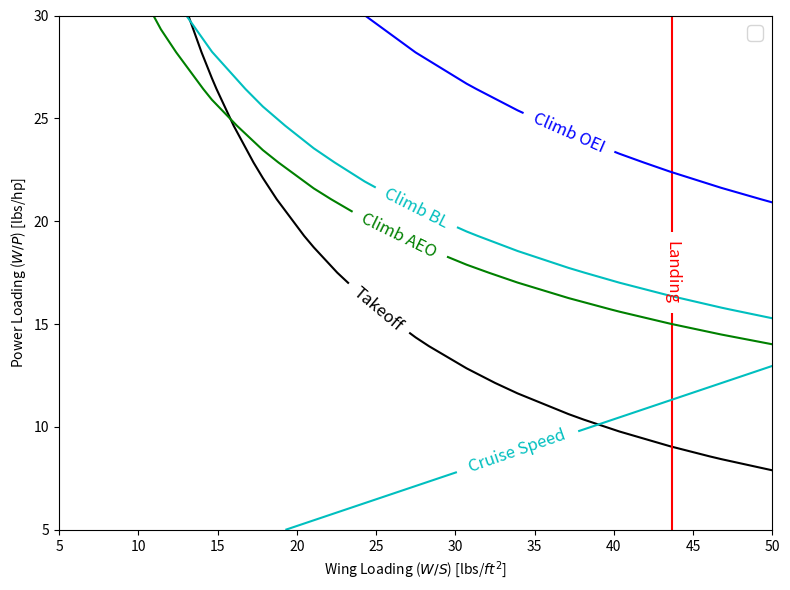

Source code (Python):
import numpy as np
import matplotlib.pyplot as plt

# Varibles
A = 8
n_p = 0.8

CL_max_clean = 1.5
CD0_clean = 0.028
e_clean = 0.81

CL_max_to = 1.8
CL_max_l = 2.2
rho_sea_level = 0.002387 # slugs/cu. ft
rho_5000 = 0.00204834 # slugs/cu. ft

######## Takeoff

s_to = 2500 # ft

a = 0.0149
b = 8.134
c = -s_to

top_23_1 = (-b + np.sqrt(b**2 - 4*a*c)) / 2 / a
top_23_2 = (-b - np.sqrt(b**2 - 4*a*c)) / 2 / a
top_23 = top_23_1

######## Landing

s_land = 3000 # ft

v_sl = (s_land/0.5136)**0.5 # in knots
v_sl = v_sl * 1.68781 # in ft/s

######## Climb - AEO

cgr = 0.083
sigma = 1
CL_climb = CL_max_to - 0.2
CD0 = CD0_clean + 0.015
e = e_clean - 0.05

CD_climb = CD0 + CL_climb**2/np.pi/A/e

L_by_D = CL_climb / CD_climb

cgrp_aeo = ( cgr + L_by_D**(-1) ) / CL_climb**0.5

######## Climb - OEI

cgr = 0.015
CL_climb = CL_max_clean - 0.2
CD0 = CD0_clean
e = e_clean

CD_climb = CD0 + CL_climb**2/np.pi/A/e

L_by_D = CL_climb / CD_climb

cgrp_oei = ( cgr + L_by_D**(-1) ) / CL_climb**0.5

###### Climb blanked landing

cgr = 0.03
CL_climb = CL_max_l - 0.2
CD0 = CD0_clean + 0.065 + 0.020
e = e_clean - 0.1

CD_climb = CD0 + CL_climb**2/np.pi/A/e

L_by_D = CL_climb / CD_climb

cgrp_bl = ( cgr + L_by_D**(-1) ) / CL_climb**0.5

######## Plotting

fs = 14
num_pts = 15
wing_loading = np.linspace(5, 50, num_pts) # lb/ft^2
power_loading = np.linspace(5, 30, num_pts) # lb/hp

X, Y = np.meshgrid(wing_loading, power_loading)

takeoff_data = X * Y / CL_max_to - top_23 # takeoff

landing_data = X * 2 / rho_sea_level / CL_max_l - v_sl**2 # landing

cgr_aeo_data = Y * X**0.5 - 18.97 * n_p / cgrp_aeo # climb aeo

cgr_oei_data = Y * X**0.5 - 18.97 * n_p * rho_5000 / rho_sea_level / cgrp_oei # climb oei

cgr_bl_data = Y * X**0.5 - 18.97 * n_p / cgrp_bl # climb bl

cruise_speed_data = Y * 3.856 - X # cruise speed

fig, ax = plt.subplots(figsize=(8,6))

cs = ax.contour(wing_loading, power_loading, takeoff_data, colors="k", levels=[0])#, levels=[-1e-2,1e-2], label="Take-off")

ax.clabel(cs, fmt="Takeoff", fontsize=fs-2)

cs = ax.contour(wing_loading, power_loading, landing_data, colors="r", levels=[0])#, levels=[-1e-2,1e-2], label="Take-off")

ax.clabel(cs, fmt="Landing", fontsize=fs-2)

cs = ax.contour(wing_loading, power_loading, cgr_aeo_data, colors="g", levels=[0])#, levels=[-1e-2,1e-2], label="Take-off")

ax.clabel(cs, fmt="Climb AEO", fontsize=fs-2)

cs = ax.contour(wing_loading, power_loading, cgr_oei_data, colors="b", levels=[0])#, levels=[-1e-2,1e-2], label="Take-off")

ax.clabel(cs, fmt="Climb OEI", fontsize=fs-2)

cs = ax.contour(wing_loading, power_loading, cgr_bl_data, colors="c", levels=[0])#, levels=[-1e-2,1e-2], label="Take-off")

ax.clabel(cs, fmt="Climb BL", fontsize=fs-2)

cs = ax.contour(wing_loading, power_loading, cruise_speed_data, colors="c", levels=[0])#, levels=[-1e-2,1e-2], label="Take-off")

ax.clabel(cs, fmt="Cruise Speed", fontsize=fs-2)

ax.set_xlabel("Wing Loading ($W/S$) [lbs/$ft^2$]")

ax.set_ylabel("Power Loading ($W/P$) [lbs/hp]")

ax.legend(fontsize=fs)

plt.tight_layout()

plt.show()
